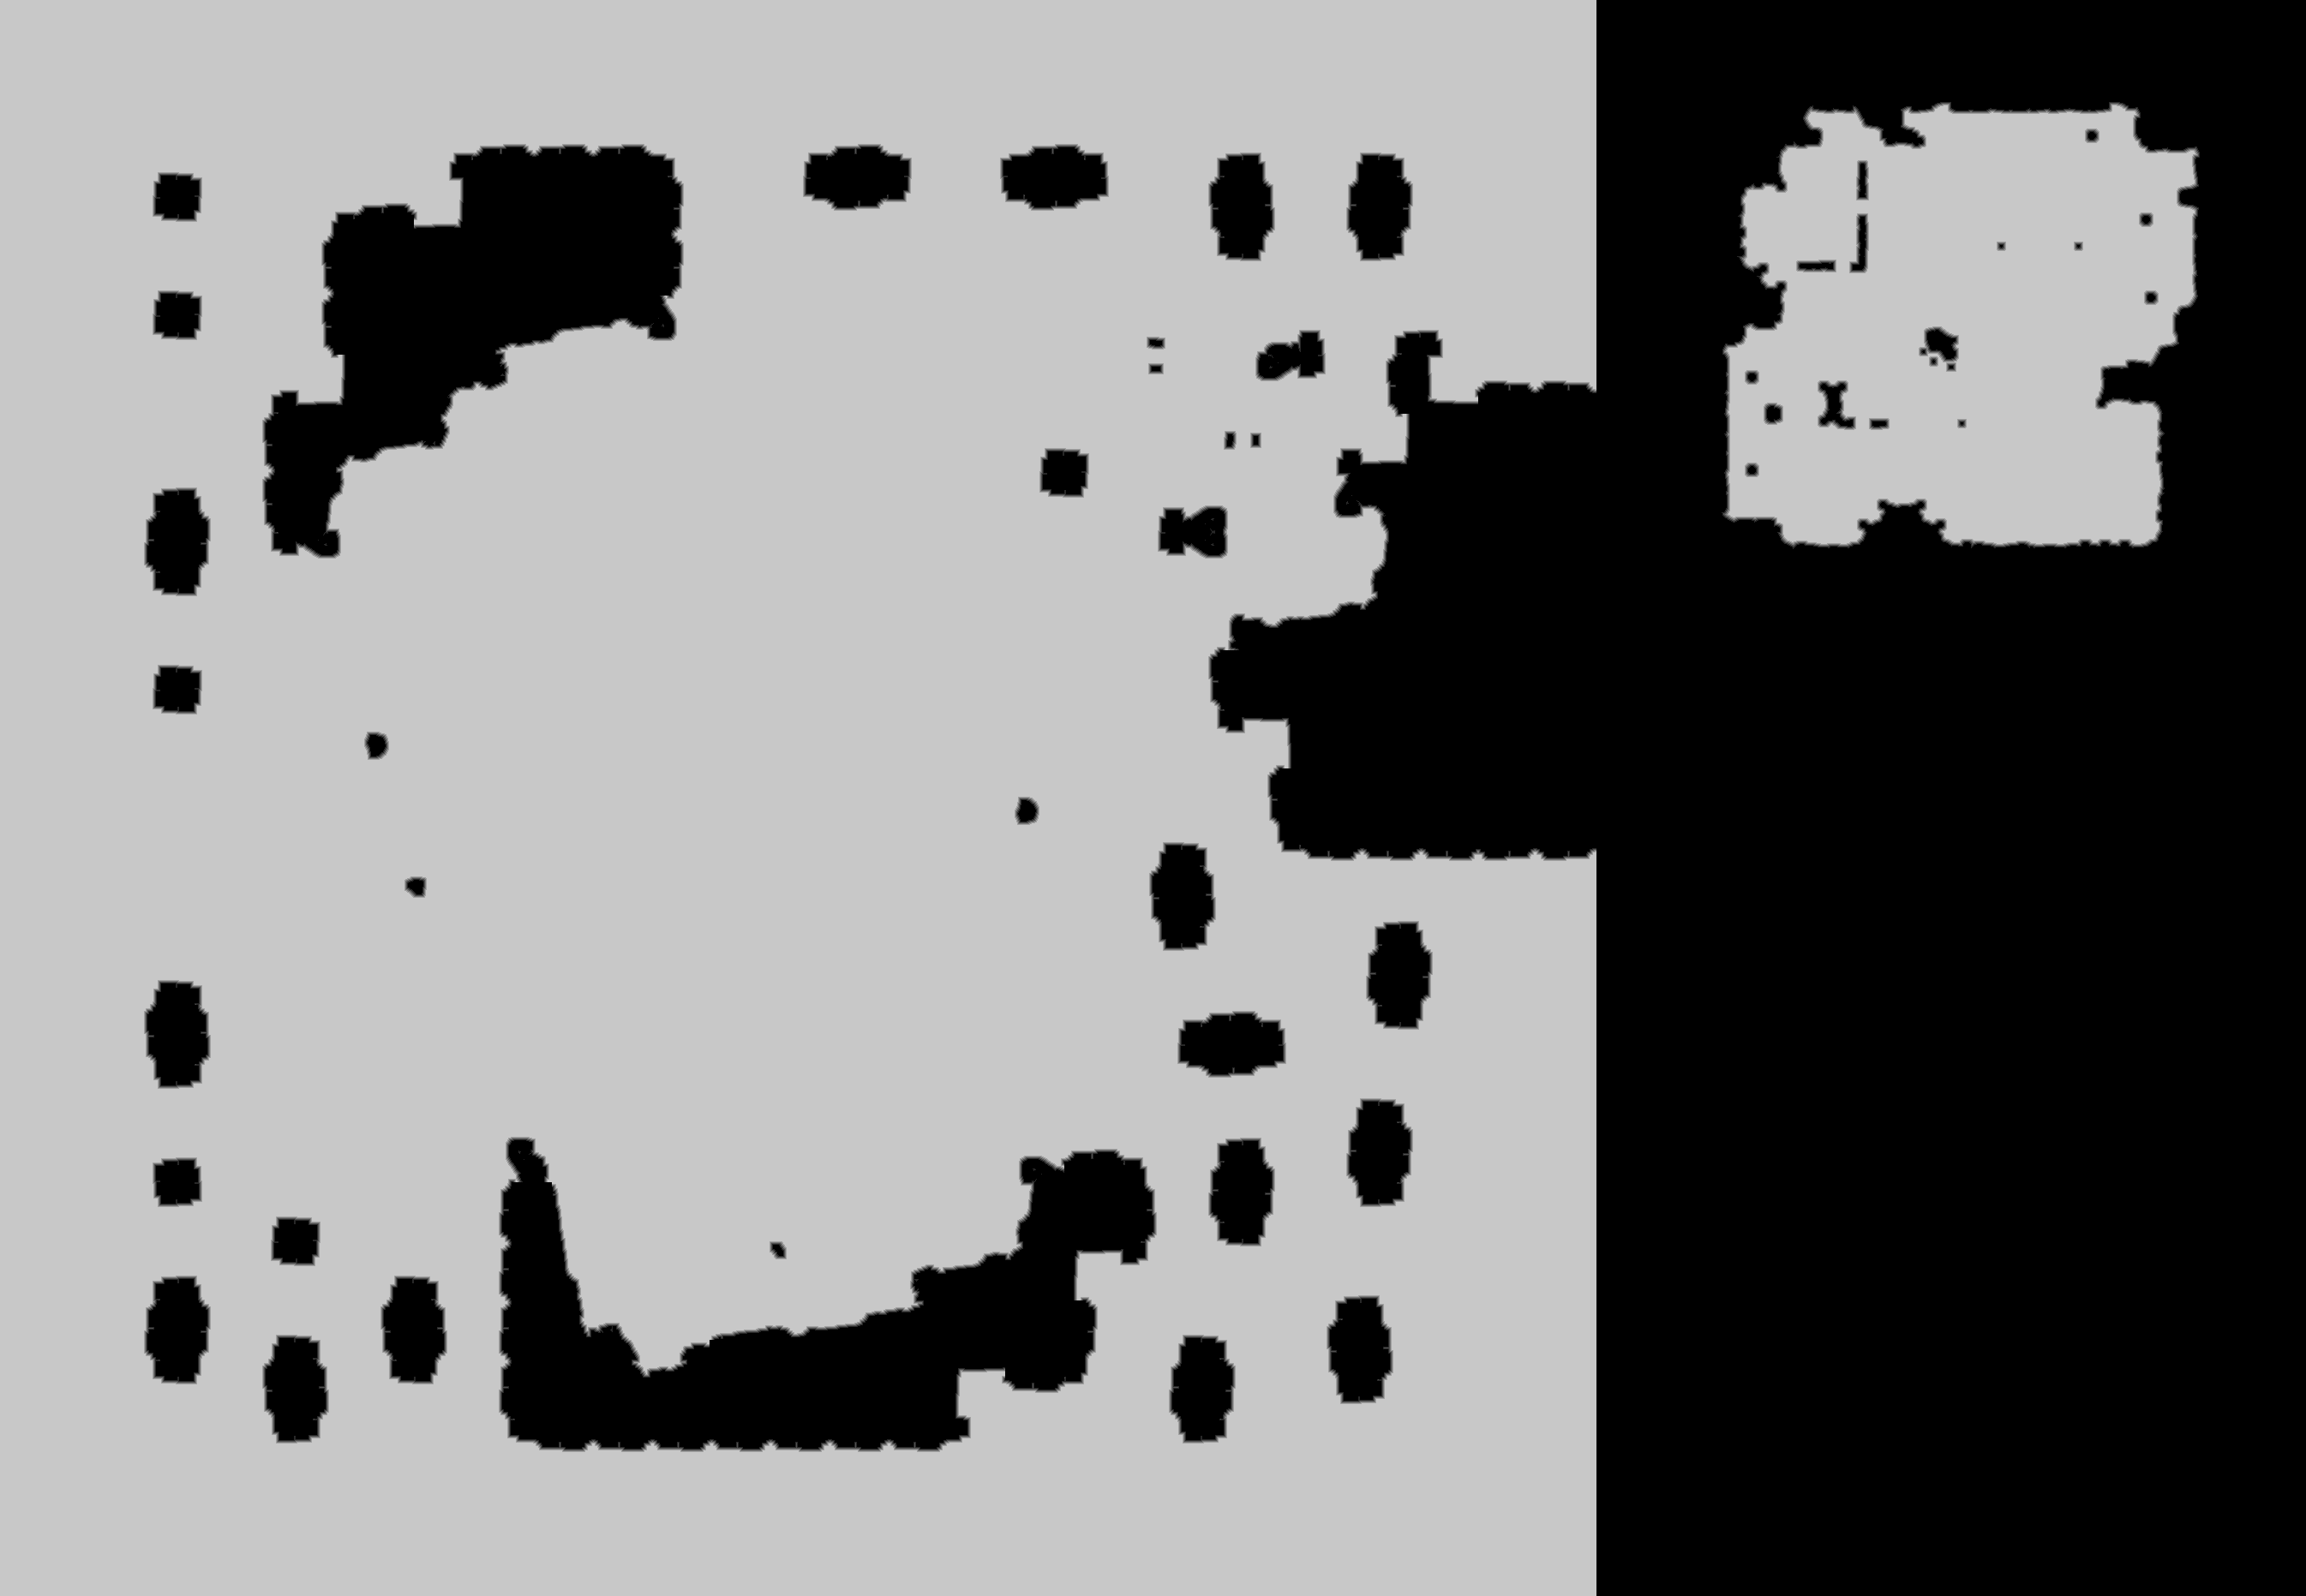

Values plotted in this chart, from the file beside it:
source	tdt_hull ranged
truth	truth_20e28a5c3f0.tsv
width	2691
height	1863
nibble	0	1832763
nibble	1	22789
nibble	2	21644
nibble	3	21514
nibble	4	21773
nibble	5	3092850
